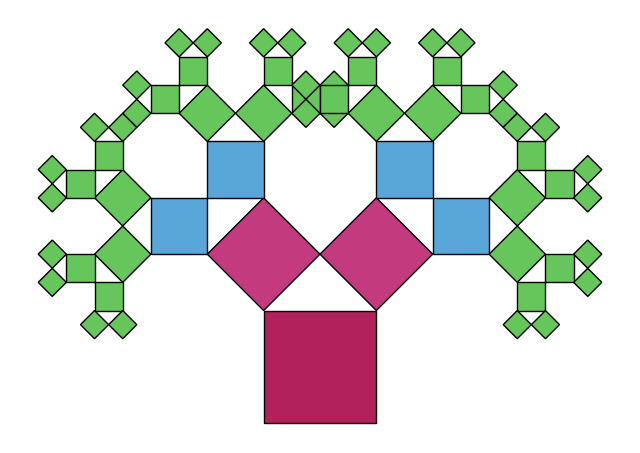

The script that saved this image:
import math

import matplotlib.pyplot as plt
import numpy as np
from matplotlib.patches import Polygon

plt.figure(figsize=(8, 8))
ax = plt.gca()
ax.set_aspect("equal")
ax.axis("off")


def square_corners(z, s, a):
    v = s * complex(math.cos(a), math.sin(a))
    u = s * complex(-math.sin(a), math.cos(a))
    return [z, z + v, z + v + u, z + u]


def draw_square(z, s, a, color="C0", lw=1):
    corners = square_corners(z, s, a)
    pts = [(c.real, c.imag) for c in corners]
    poly = Polygon(pts, closed=True, facecolor=color, edgecolor="k", linewidth=lw)
    ax.add_patch(poly)


def pythagoras_tree(z, s, a, depth, max_depth, theta):
    colors = ["#b2225a", "#c33b7e", "#59a6d9", "#66c55b"]
    color = colors[min(depth, len(colors) - 1)]

    draw_square(z, s, a, color=color)

    if depth >= max_depth:
        return

    v = s * complex(math.cos(a), math.sin(a))
    u = s * complex(-math.sin(a), math.cos(a))
    top_left = z + u

    sL = s * math.cos(theta)
    sR = s * math.sin(theta)

    zL = top_left
    aL = a + theta

    zR = top_left + sL * complex(math.cos(aL), math.sin(aL))
    aR = a - (math.pi / 2 - theta)

    pythagoras_tree(zL, sL, aL, depth + 1, max_depth, theta)
    pythagoras_tree(zR, sR, aR, depth + 1, max_depth, theta)


max_depth = 5
theta = math.pi / 4
z0 = complex(-0.5, 0.0)
s0 = 1.0
a0 = 0.0

pythagoras_tree(z0, s0, a0, 0, max_depth, theta)

ax.relim()
ax.autoscale_view()

plt.show()
